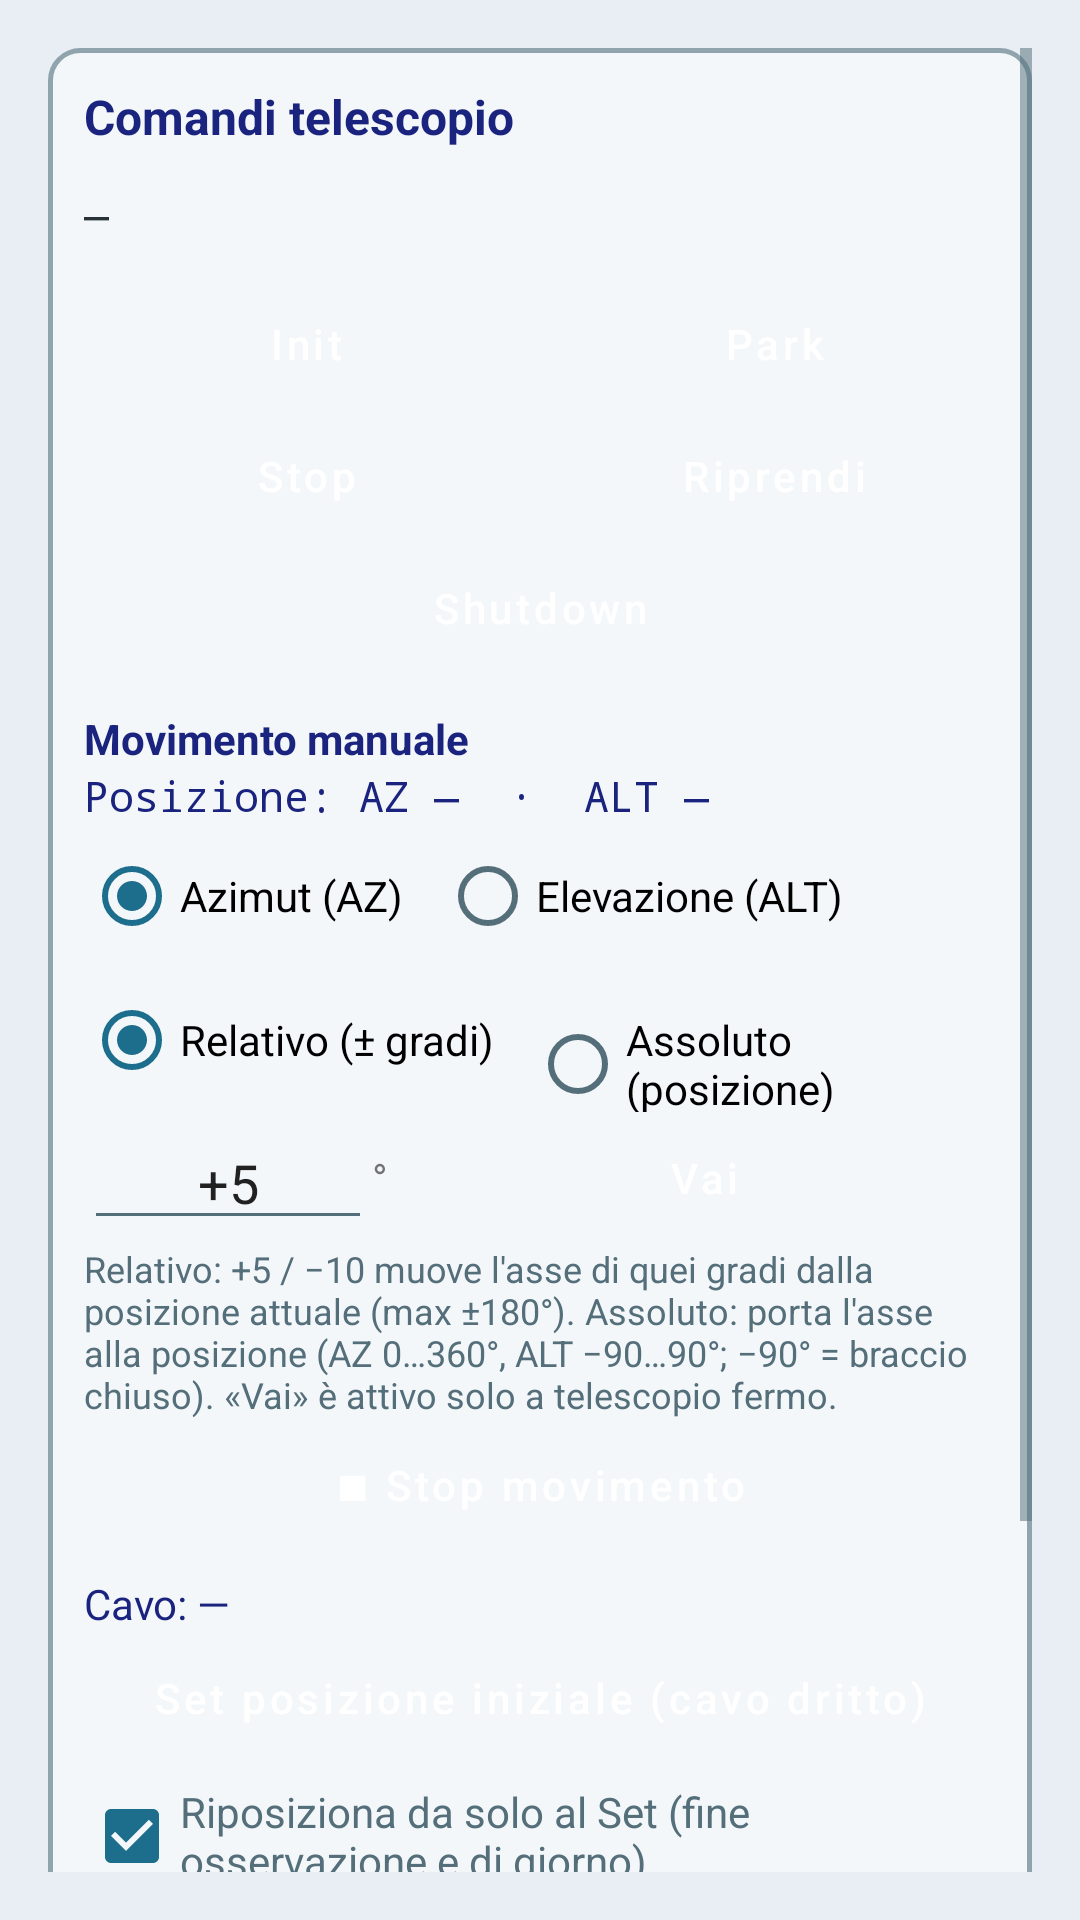

Write the Android layout XML for this screen, with the resource values it uses.
<!-- AndroidManifest.xml: application theme Theme.VesperaControl -->
<!-- res/layout/fragment_telescopio.xml -->
<?xml version="1.0" encoding="utf-8"?>
<ScrollView xmlns:android="http://schemas.android.com/apk/res/android"
    android:id="@+id/scrollTelescopio"
    android:layout_width="match_parent"
    android:layout_height="match_parent"
    android:background="@color/vespera_bg"
    android:padding="16dp">

    <LinearLayout
        android:layout_width="match_parent"
        android:layout_height="wrap_content"
        android:orientation="vertical"
        android:background="@drawable/bg_section_panel"
        android:padding="12dp">

        <TextView
            android:layout_width="match_parent"
            android:layout_height="wrap_content"
            android:text="@string/card_telescope"
            android:textColor="@color/vespera_title"
            android:textSize="16sp"
            android:textStyle="bold" />

        <TextView
            android:id="@+id/textTelStatus"
            android:layout_width="match_parent"
            android:layout_height="wrap_content"
            android:layout_marginTop="12dp"
            android:fontFamily="monospace"
            android:text="—"
            android:textColor="@color/vespera_text_secondary" />

        <LinearLayout
            android:layout_width="match_parent"
            android:layout_height="wrap_content"
            android:layout_marginTop="12dp"
            android:orientation="horizontal">

            <Button
                android:id="@+id/btnUnpark"
                style="@style/Widget.Vespera.Button.Primary"
                android:layout_width="0dp"
                android:layout_height="wrap_content"
                android:layout_weight="1"
                android:text="@string/btn_unpark" />

            <Button
                android:id="@+id/btnPark"
                style="@style/Widget.Vespera.Button.Primary"
                android:layout_width="0dp"
                android:layout_height="wrap_content"
                android:layout_marginStart="8dp"
                android:layout_weight="1"
                android:text="@string/btn_park" />
        </LinearLayout>

        <LinearLayout
            android:layout_width="match_parent"
            android:layout_height="wrap_content"
            android:orientation="horizontal">

            <Button
                android:id="@+id/btnAbort"
                style="@style/Widget.Vespera.Button.Danger"
                android:layout_width="0dp"
                android:layout_height="wrap_content"
                android:layout_weight="1"
                android:text="@string/btn_abort" />

            <Button
                android:id="@+id/btnGoto"
                style="@style/Widget.Vespera.Button.Primary"
                android:layout_width="0dp"
                android:layout_height="wrap_content"
                android:layout_marginStart="8dp"
                android:layout_weight="1"
                android:text="@string/btn_goto" />
        </LinearLayout>

        <Button
            android:id="@+id/btnShutdown"
            style="@style/Widget.Vespera.Button.Warn"
            android:layout_width="match_parent"
            android:layout_height="wrap_content"
            android:text="@string/btn_shutdown" />

        <TextView
            android:layout_width="match_parent"
            android:layout_height="wrap_content"
            android:layout_marginTop="12dp"
            android:text="Movimento manuale"
            android:textColor="@color/vespera_title"
            android:textStyle="bold" />

        <TextView
            android:id="@+id/textMotorPos"
            android:layout_width="match_parent"
            android:layout_height="wrap_content"
            android:fontFamily="monospace"
            android:text="Posizione: AZ —  ·  ALT —"
            android:textColor="@color/vespera_title" />

        <RadioGroup
            android:id="@+id/groupMotorAxis"
            android:layout_width="match_parent"
            android:layout_height="wrap_content"
            android:orientation="horizontal">

            <RadioButton
                android:id="@+id/radioAxisAz"
                android:layout_width="wrap_content"
                android:layout_height="wrap_content"
                android:checked="true"
                android:text="Azimut (AZ)" />

            <RadioButton
                android:id="@+id/radioAxisAlt"
                android:layout_width="wrap_content"
                android:layout_height="wrap_content"
                android:layout_marginStart="12dp"
                android:text="Elevazione (ALT)" />
        </RadioGroup>

        <RadioGroup
            android:id="@+id/groupMotorMode"
            android:layout_width="match_parent"
            android:layout_height="wrap_content"
            android:orientation="horizontal">

            <RadioButton
                android:id="@+id/radioModeRel"
                android:layout_width="wrap_content"
                android:layout_height="wrap_content"
                android:checked="true"
                android:text="Relativo (± gradi)" />

            <RadioButton
                android:id="@+id/radioModeAbs"
                android:layout_width="wrap_content"
                android:layout_height="wrap_content"
                android:layout_marginStart="12dp"
                android:text="Assoluto (posizione)" />
        </RadioGroup>

        <LinearLayout
            android:layout_width="match_parent"
            android:layout_height="wrap_content"
            android:gravity="center_vertical"
            android:orientation="horizontal">

            <EditText
                android:id="@+id/editAzStep"
                android:layout_width="96dp"
                android:layout_height="wrap_content"
                android:gravity="center"
                android:hint="°"
                android:importantForAutofill="no"
                android:inputType="numberDecimal|numberSigned"
                android:text="+5" />

            <TextView
                android:layout_width="wrap_content"
                android:layout_height="wrap_content"
                android:layout_marginEnd="8dp"
                android:text="°" />

            <Button
                android:id="@+id/btnMotorGo"
                style="@style/Widget.Vespera.Button.Primary"
                android:layout_width="0dp"
                android:layout_height="wrap_content"
                android:layout_weight="1"
                android:text="Vai" />
        </LinearLayout>

        <TextView
            android:layout_width="match_parent"
            android:layout_height="wrap_content"
            android:text="Relativo: +5 / −10 muove l'asse di quei gradi dalla posizione attuale (max ±180°). Assoluto: porta l'asse alla posizione (AZ 0…360°, ALT −90…90°; −90° = braccio chiuso). «Vai» è attivo solo a telescopio fermo."
            android:textColor="@color/vespera_muted"
            android:textSize="12sp" />

        <Button
            android:id="@+id/btnAzStop"
            style="@style/Widget.Vespera.Button.Danger"
            android:layout_width="match_parent"
            android:layout_height="wrap_content"
            android:text="■ Stop movimento" />

        <TextView
            android:id="@+id/textCable"
            android:layout_width="match_parent"
            android:layout_height="wrap_content"
            android:layout_marginTop="8dp"
            android:text="Cavo: —"
            android:textColor="@color/vespera_title" />

        <Button
            android:id="@+id/btnCableZero"
            style="@style/Widget.Vespera.Button.Primary"
            android:layout_width="match_parent"
            android:layout_height="wrap_content"
            android:text="Set posizione iniziale (cavo dritto)" />

        <CheckBox
            android:id="@+id/checkCableAuto"
            android:layout_width="match_parent"
            android:layout_height="wrap_content"
            android:checked="true"
            android:text="Riposiziona da solo al Set (fine osservazione e di giorno)"
            android:textColor="@color/vespera_muted" />

        <TextView
            android:layout_width="match_parent"
            android:layout_height="wrap_content"
            android:layout_marginTop="12dp"
            android:text="Registro movimenti"
            android:textColor="@color/vespera_title"
            android:textStyle="bold" />

        <TextView
            android:id="@+id/textMotionLog"
            android:layout_width="match_parent"
            android:layout_height="wrap_content"
            android:layout_marginTop="4dp"
            android:text="—"
            android:textColor="@color/vespera_text_secondary"
            android:textSize="12sp" />

        <TextView
            android:id="@+id/textTelescopioLog"
            android:layout_width="match_parent"
            android:layout_height="wrap_content"
            android:layout_marginTop="8dp"
            android:fontFamily="monospace"
            android:text="—"
            android:textColor="@color/vespera_muted" />

        <TextView
            android:layout_width="match_parent"
            android:layout_height="wrap_content"
            android:layout_marginTop="20dp"
            android:text="@string/telescope_section_details"
            android:textColor="@color/vespera_title"
            android:textStyle="bold" />

        <TextView
            android:id="@+id/textTelDetails"
            android:layout_width="match_parent"
            android:layout_height="wrap_content"
            android:layout_marginTop="8dp"
            android:fontFamily="monospace"
            android:lineSpacingExtra="2dp"
            android:text="—"
            android:textColor="@color/vespera_text_secondary" />
    </LinearLayout>
</ScrollView>
<!-- resources referenced by this layout -->
<resources>
  <color name="vespera_bg">#FFE8EEF4</color>
  <color name="vespera_muted">#FF546E7A</color>
  <color name="vespera_text_secondary">#FF263238</color>
  <color name="vespera_title">#FF1A237E</color>
  <!-- drawable bg_section_panel (drawable) -->
  <?xml version="1.0" encoding="utf-8"?>
  <shape xmlns:android="http://schemas.android.com/apk/res/android"
      android:shape="rectangle">
      <solid android:color="@color/vespera_surface" />
      <corners android:radius="10dp" />
      <stroke
          android:width="1.5dp"
          android:color="@color/vespera_panel_stroke" />
  </shape>
  <string name="btn_abort">Stop</string>
  <string name="btn_goto">Riprendi</string>
  <string name="btn_park">Park</string>
  <string name="btn_shutdown">Shutdown</string>
  <string name="btn_unpark">Init</string>
  <string name="card_telescope">Comandi telescopio</string>
  <string name="telescope_section_details">Stato dettagliato (Helper)</string>
  <style name="Widget.Vespera.Button.Danger" parent="Widget.Vespera.Button.Slate">
          <item name="backgroundTint">@color/vespera_rose</item>
      </style>
  <style name="Widget.Vespera.Button.Primary" parent="Widget.Vespera.Button.Slate">
          <item name="backgroundTint">@color/vespera_green</item>
      </style>
  <style name="Widget.Vespera.Button.Warn" parent="Widget.Vespera.Button.Slate">
          <item name="backgroundTint">@color/vespera_terracotta</item>
      </style>
  <style name="Theme.VesperaControl" parent="Theme.MaterialComponents.Light.NoActionBar">
          <item name="colorPrimary">@color/vespera_green</item>
          <item name="colorPrimaryVariant">@color/vespera_slate</item>
          <item name="colorSecondary">@color/vespera_accent</item>
          <item name="colorOnPrimary">@color/white</item>
          <item name="colorOnSecondary">@color/white</item>
          <item name="colorSurface">@color/vespera_surface</item>
          <item name="colorOnSurface">@color/vespera_text</item>
          <item name="android:statusBarColor">@color/vespera_bg</item>
          <item name="android:navigationBarColor">@color/vespera_bg</item>
          <item name="android:windowBackground">@color/vespera_bg</item>
          <item name="android:textColorPrimary">@color/vespera_text</item>
          <item name="android:textColorSecondary">@color/vespera_muted</item>
          <item name="android:windowLightStatusBar">true</item>
          <item name="materialButtonStyle">@style/Widget.Vespera.Button.Slate</item>
      </style>
  <color name="vespera_surface">#FFF3F7FA</color>
  <color name="vespera_panel_stroke">#FF90A4AE</color>
  <style name="Widget.Vespera.Button.Slate" parent="Widget.MaterialComponents.Button">
          <item name="backgroundTint">@color/vespera_slate</item>
          <item name="android:textColor">@color/white</item>
          <item name="cornerRadius">6dp</item>
          <item name="android:textAllCaps">false</item>
          <item name="android:minHeight">44dp</item>
          <item name="android:paddingTop">10dp</item>
          <item name="android:paddingBottom">10dp</item>
      </style>
  <color name="vespera_rose">#FFB05757</color>
  <color name="vespera_green">#FF3B7F55</color>
  <color name="vespera_terracotta">#FFC0724A</color>
  <color name="vespera_slate">#FF4A6F86</color>
  <color name="vespera_accent">#FF1C6E8C</color>
  <color name="white">#FFFFFFFF</color>
  <color name="vespera_text">#FF212121</color>
</resources>
